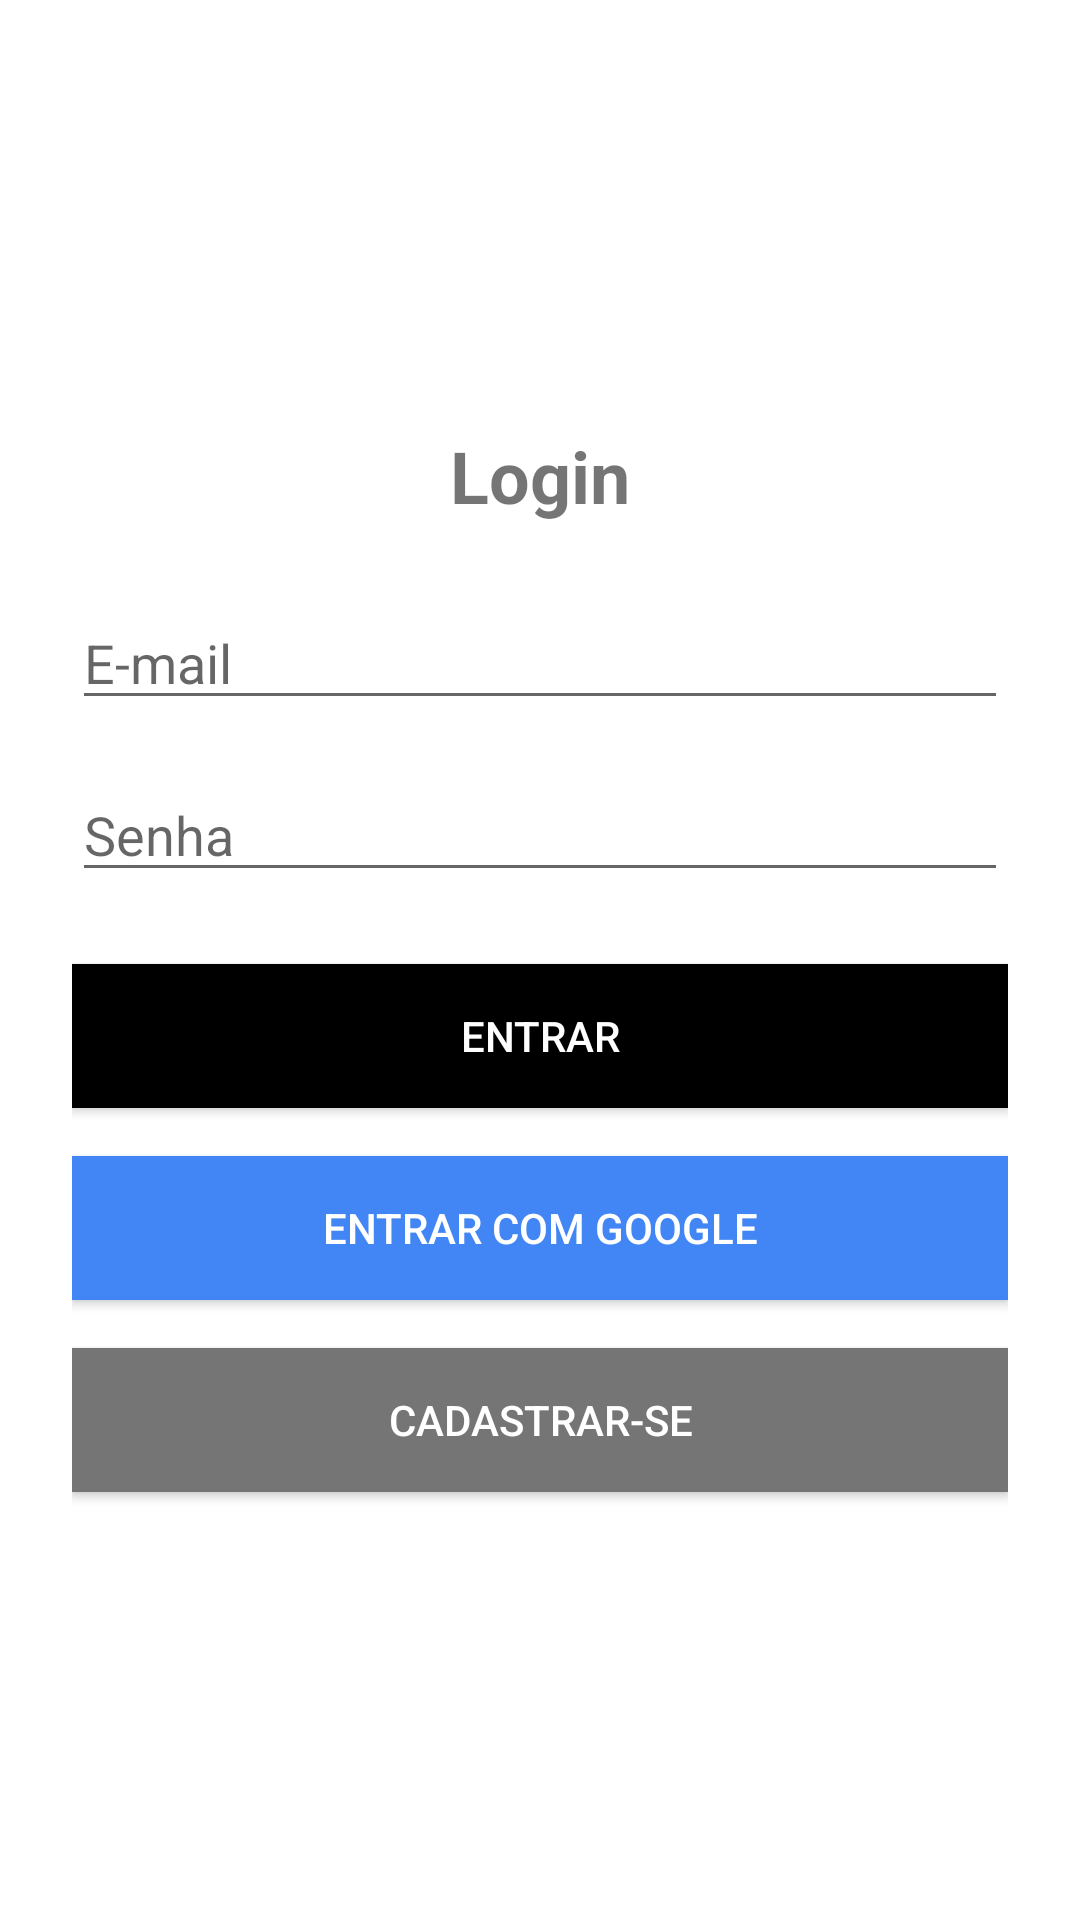

Here is an Android app screen rendered from its layout file. Give the layout XML and the strings, colors and styles it references.
<!-- AndroidManifest.xml: application theme Theme.PersonalTasks -->
<!-- res/layout/activity_login.xml -->
<?xml version="1.0" encoding="utf-8"?>
<LinearLayout xmlns:android="http://schemas.android.com/apk/res/android"
    android:orientation="vertical"
    android:padding="24dp"
    android:gravity="center"
    android:layout_width="match_parent"
    android:layout_height="match_parent"
    android:background="#FFFFFF">

    <TextView
        android:id="@+id/titleText"
        android:layout_width="wrap_content"
        android:layout_height="wrap_content"
        android:text="Login"
        android:textSize="24sp"
        android:textStyle="bold"
        android:layout_marginBottom="24dp" />

    <EditText
        android:id="@+id/emailEt"
        android:layout_width="match_parent"
        android:layout_height="wrap_content"
        android:hint="E-mail"
        android:inputType="textEmailAddress"
        android:layout_marginBottom="16dp" />

    <EditText
        android:id="@+id/senhaEt"
        android:layout_width="match_parent"
        android:layout_height="wrap_content"
        android:hint="Senha"
        android:inputType="textPassword"
        android:layout_marginBottom="24dp" />

    <Button
        android:id="@+id/loginBtn"
        android:layout_width="match_parent"
        android:layout_height="wrap_content"
        android:text="Entrar"
        android:background="#000000"
        android:textColor="#FFFFFF"
        android:layout_marginBottom="16dp" />

    <Button
        android:id="@+id/googleSignInBtn"
        android:layout_width="match_parent"
        android:layout_height="wrap_content"
        android:text="Entrar com Google"
        android:background="#4285F4"
        android:textColor="#FFFFFF"
        android:layout_marginBottom="16dp" />

    <Button
        android:id="@+id/registerBtn"
        android:layout_width="match_parent"
        android:layout_height="wrap_content"
        android:text="Cadastrar-se"
        android:background="#757575"
        android:textColor="#FFFFFF" />
</LinearLayout>
<!-- resources referenced by this layout -->
<resources>
  <style name="Theme.PersonalTasks" parent="Theme.AppCompat.Light.NoActionBar" />
</resources>
